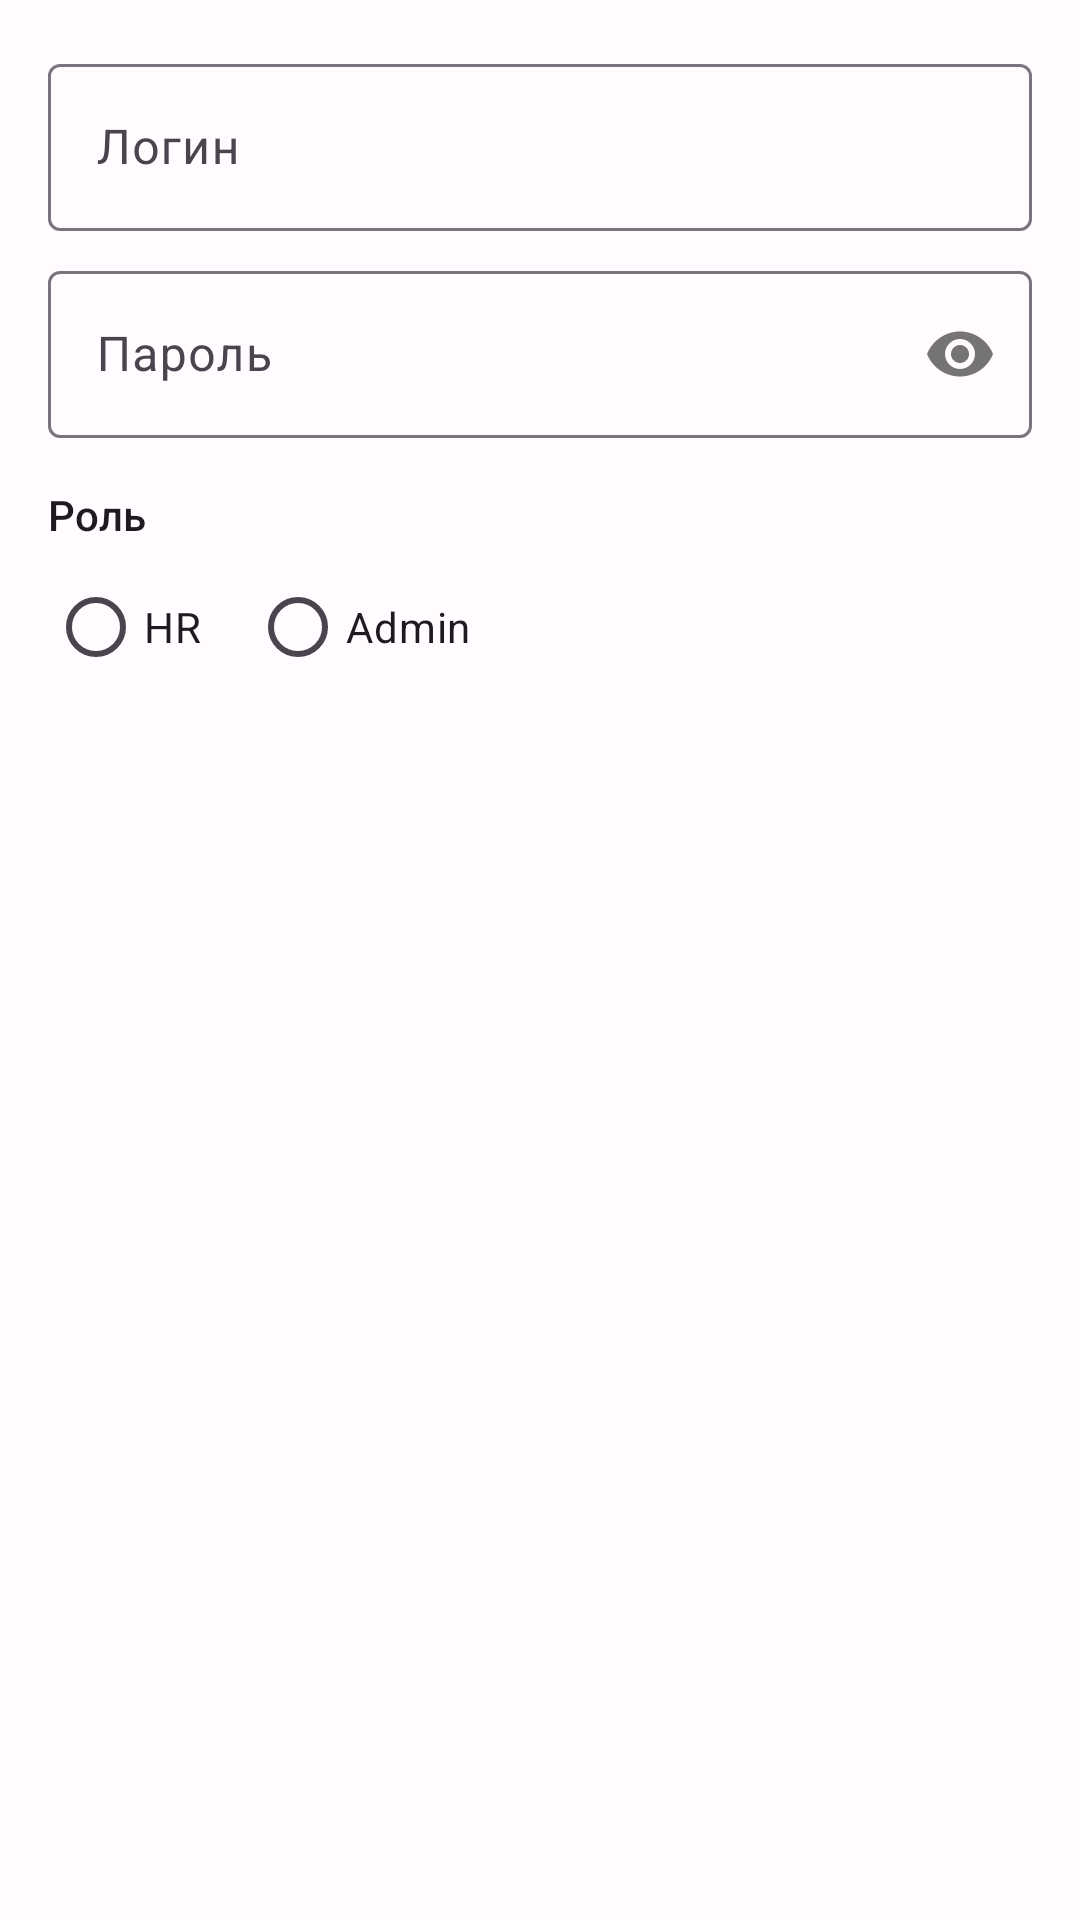

The Android layout XML behind this screen, and the referenced resources:
<!-- AndroidManifest.xml: application theme Theme.HrSystem -->
<!-- res/layout/dialog_user_add_edit.xml -->
<?xml version="1.0" encoding="utf-8"?>
<LinearLayout xmlns:android="http://schemas.android.com/apk/res/android"
    xmlns:app="http://schemas.android.com/apk/res-auto"
    android:orientation="vertical"
    android:layout_width="match_parent"
    android:layout_height="wrap_content"
    android:padding="16dp">

    
    <com.google.android.material.textfield.TextInputLayout
        android:id="@+id/til_dialog_user_login"
        style="@style/Widget.Material3.TextInputLayout.OutlinedBox"
        android:layout_width="match_parent"
        android:layout_height="wrap_content"
        android:hint="@string/login_hint">
        <com.google.android.material.textfield.TextInputEditText
            android:id="@+id/et_dialog_user_login"
            android:layout_width="match_parent"
            android:layout_height="wrap_content"
            android:inputType="text"
            android:maxLines="1"/>
    </com.google.android.material.textfield.TextInputLayout>

    
    <com.google.android.material.textfield.TextInputLayout
        android:id="@+id/til_dialog_user_password"
        style="@style/Widget.Material3.TextInputLayout.OutlinedBox"
        android:layout_width="match_parent"
        android:layout_height="wrap_content"
        android:layout_marginTop="8dp"
        android:hint="@string/password_hint"
        app:passwordToggleEnabled="true">
        <com.google.android.material.textfield.TextInputEditText
            android:id="@+id/et_dialog_user_password"
            android:layout_width="match_parent"
            android:layout_height="wrap_content"
            android:inputType="textPassword"
            android:maxLines="1"/>
    </com.google.android.material.textfield.TextInputLayout>

    
    <TextView
        android:id="@+id/tv_dialog_user_role_label"
        android:layout_width="wrap_content"
        android:layout_height="wrap_content"
        android:layout_marginTop="16dp"
        android:text="@string/role_label"
        android:textAppearance="?attr/textAppearanceLabelLarge"/>
    <RadioGroup
        android:id="@+id/rg_dialog_user_role"
        android:layout_width="match_parent"
        android:layout_height="wrap_content"
        android:orientation="horizontal"
        android:layout_marginTop="4dp">
        <RadioButton
            android:id="@+id/rb_dialog_role_hr"
            android:layout_width="wrap_content"
            android:layout_height="wrap_content"
            android:text="@string/role_hr"/>
        <RadioButton
            android:id="@+id/rb_dialog_role_admin"
            android:layout_width="wrap_content"
            android:layout_height="wrap_content"
            android:layout_marginStart="16dp"
            android:text="@string/role_admin"/>
    </RadioGroup>

</LinearLayout>
<!-- resources referenced by this layout -->
<resources>
  <string name="login_hint">Логин</string>
  <string name="password_hint">Пароль</string>
  <string name="role_admin">Admin</string>
  <string name="role_hr">HR</string>
  <string name="role_label">Роль</string>
  <style name="Theme.HrSystem" parent="Base.Theme.HrSystem" />
  <color name="md_theme_light_primary">#6750A4</color>
  <color name="md_theme_light_onPrimary">#FFFFFF</color>
  <color name="md_theme_light_primaryContainer">#EADDFF</color>
  <color name="md_theme_light_onPrimaryContainer">#21005D</color>
  <color name="md_theme_light_secondary">#625B71</color>
  <color name="md_theme_light_onSecondary">#FFFFFF</color>
  <color name="md_theme_light_secondaryContainer">#E8DEF8</color>
  <color name="md_theme_light_onSecondaryContainer">#1D192B</color>
  <color name="md_theme_light_tertiary">#7D5260</color>
  <color name="md_theme_light_onTertiary">#FFFFFF</color>
  <color name="md_theme_light_tertiaryContainer">#FFD8E4</color>
  <color name="md_theme_light_onTertiaryContainer">#31111D</color>
  <color name="md_theme_light_error">#B3261E</color>
  <color name="md_theme_light_onError">#FFFFFF</color>
  <color name="md_theme_light_errorContainer">#F9DEDC</color>
  <color name="md_theme_light_onErrorContainer">#410E0B</color>
  <color name="md_theme_light_background">#FFFBFE</color>
  <color name="md_theme_light_onBackground">#1C1B1F</color>
  <color name="md_theme_light_surface">#FFFBFE</color>
  <color name="md_theme_light_onSurface">#1C1B1F</color>
  <color name="md_theme_light_surfaceVariant">#E7E0EC</color>
  <color name="md_theme_light_onSurfaceVariant">#49454F</color>
  <color name="md_theme_light_outline">#79747E</color>
</resources>
